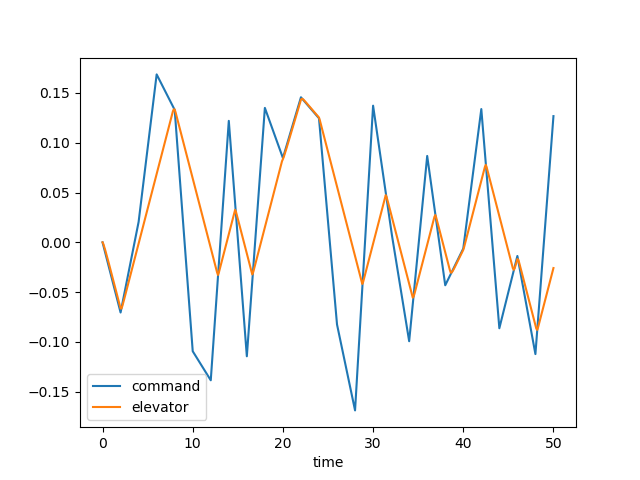

The file beside this chart, header and first rows:
time, dec, de, u, w, q, theta, mode
0.0, 0.0, 0.0, 0.0, 0.0, 0.0, 0.0, 3.0
0.1, -0.003522, -0.001939, -0.0001955, 0.002717, 0.0001179, 3.807060920735239e-06, 3.0
0.2, -0.007043, -0.00475, -0.001018, 0.01489, 0.0004859, 3.1549014238407835e-05, 3.0
0.3, -0.01057, -0.007859, -0.002843, 0.04266, 0.001114, 0.0001093, 3.0
0.4, -0.01409, -0.0111, -0.006002, 0.09106, 0.001974, 0.0002619, 3.0
0.5, -0.01761, -0.01444, -0.01078, 0.164, 0.003023, 0.0005104, 3.0
0.6, -0.02113, -0.01781, -0.01743, 0.264, 0.004218, 0.0008715, 3.0
0.7, -0.02465, -0.0212, -0.02615, 0.3928, 0.005512, 0.001357, 3.0
0.8, -0.02817, -0.02462, -0.03709, 0.5506, 0.006863, 0.001976, 3.0
0.9, -0.0317, -0.02806, -0.05037, 0.7373, 0.008235, 0.002731, 3.0
1.0, -0.03522, -0.03151, -0.06607, 0.9515, 0.009593, 0.003623, 3.0
1.1, -0.03874, -0.03497, -0.08423, 1.191, 0.01091, 0.004648, 3.0
1.2, -0.04226, -0.03845, -0.1049, 1.455, 0.01217, 0.005803, 3.0
1.3, -0.04578, -0.04193, -0.128, 1.74, 0.01335, 0.00708, 3.0
1.4, -0.0493, -0.04542, -0.1536, 2.043, 0.01443, 0.008469, 3.0
1.5, -0.05283, -0.04891, -0.1816, 2.361, 0.01542, 0.009963, 3.0
1.6, -0.05635, -0.0524, -0.2119, 2.692, 0.0163, 0.01155, 3.0
1.7, -0.05987, -0.05589, -0.2446, 3.032, 0.01708, 0.01322, 3.0
1.8, -0.06339, -0.05938, -0.2795, 3.38, 0.01776, 0.01496, 3.0
1.9, -0.06691, -0.06288, -0.3165, 3.733, 0.01835, 0.01677, 3.0
2.0, -0.07043, -0.06637, -0.3558, 4.088, 0.01884, 0.01863, 3.0
2.1, -0.06589, -0.06642, -0.3967, 4.439, 0.01907, 0.02053, 3.0
2.2, -0.06134, -0.06374, -0.4385, 4.77, 0.01868, 0.02242, 3.0
2.3, -0.05679, -0.06051, -0.4801, 5.066, 0.01766, 0.02425, 3.0
2.4, -0.05224, -0.05704, -0.5208, 5.315, 0.01607, 0.02594, 3.0
2.5, -0.04769, -0.05355, -0.5601, 5.507, 0.01404, 0.02744, 3.0
2.6, -0.04314, -0.05006, -0.5973, 5.637, 0.01168, 0.02873, 3.0
2.7, -0.03859, -0.04657, -0.6321, 5.702, 0.009117, 0.02977, 3.0
2.8, -0.03404, -0.04308, -0.6642, 5.701, 0.006441, 0.03055, 3.0
2.9, -0.02949, -0.03959, -0.6934, 5.636, 0.003739, 0.03106, 3.0
3.0, -0.02494, -0.0361, -0.7196, 5.51, 0.001086, 0.0313, 3.0
3.1, -0.02039, -0.03261, -0.7427, 5.327, -0.001457, 0.03128, 3.0
3.2, -0.01584, -0.02912, -0.7627, 5.092, -0.003842, 0.03101, 3.0
3.3, -0.01129, -0.02563, -0.7798, 4.812, -0.006033, 0.03052, 3.0
3.4, -0.006742, -0.02214, -0.794, 4.494, -0.008006, 0.02982, 3.0
3.5, -0.002192, -0.01865, -0.8054, 4.143, -0.009746, 0.02893, 3.0
3.6, 0.002357, -0.01516, -0.8143, 3.767, -0.01125, 0.02787, 3.0
3.7, 0.006907, -0.01167, -0.8208, 3.371, -0.01252, 0.02668, 3.0
3.8, 0.01146, -0.008175, -0.825, 2.962, -0.01356, 0.02538, 3.0
3.9, 0.01601, -0.004684, -0.8272, 2.544, -0.01439, 0.02398, 3.0
4.0, 0.02056, -0.001193, -0.8274, 2.123, -0.01503, 0.02251, 3.0
4.1, 0.02795, 0.002297, -0.8259, 1.703, -0.0155, 0.02098, 3.0
4.2, 0.03535, 0.005788, -0.8228, 1.286, -0.01581, 0.01941, 3.0
4.3, 0.04275, 0.009279, -0.8182, 0.8769, -0.01601, 0.01782, 3.0
4.4, 0.05015, 0.01277, -0.8121, 0.4763, -0.0161, 0.01621, 3.0
4.5, 0.05755, 0.01626, -0.8047, 0.08615, -0.01612, 0.0146, 3.0
4.6, 0.06495, 0.01975, -0.796, -0.2926, -0.01608, 0.01299, 3.0
4.7, 0.07235, 0.02324, -0.7861, -0.6593, -0.016, 0.01139, 3.0
4.8, 0.07975, 0.02673, -0.775, -1.014, -0.01591, 0.009791, 3.0
4.9, 0.08715, 0.03022, -0.7626, -1.357, -0.01581, 0.008205, 3.0
5.0, 0.09455, 0.03371, -0.7489, -1.69, -0.01572, 0.006628, 3.0
5.1, 0.1019, 0.0372, -0.734, -2.011, -0.01566, 0.005059, 3.0
5.2, 0.1093, 0.04069, -0.7177, -2.324, -0.01562, 0.003495, 3.0
5.3, 0.1167, 0.04419, -0.7001, -2.629, -0.01562, 0.001933, 3.0
5.4, 0.1241, 0.04768, -0.6811, -2.927, -0.01566, 0.0003691, 3.0
5.5, 0.1315, 0.05117, -0.6606, -3.219, -0.01574, -0.001201, 3.0
5.6, 0.1389, 0.05466, -0.6385, -3.507, -0.01587, -0.002781, 3.0
5.7, 0.1463, 0.05815, -0.6149, -3.792, -0.01604, -0.004377, 3.0
5.8, 0.1537, 0.06164, -0.5895, -4.074, -0.01625, -0.005991, 3.0
5.9, 0.1611, 0.06513, -0.5625, -4.356, -0.01649, -0.007627, 3.0
... 441 more rows
